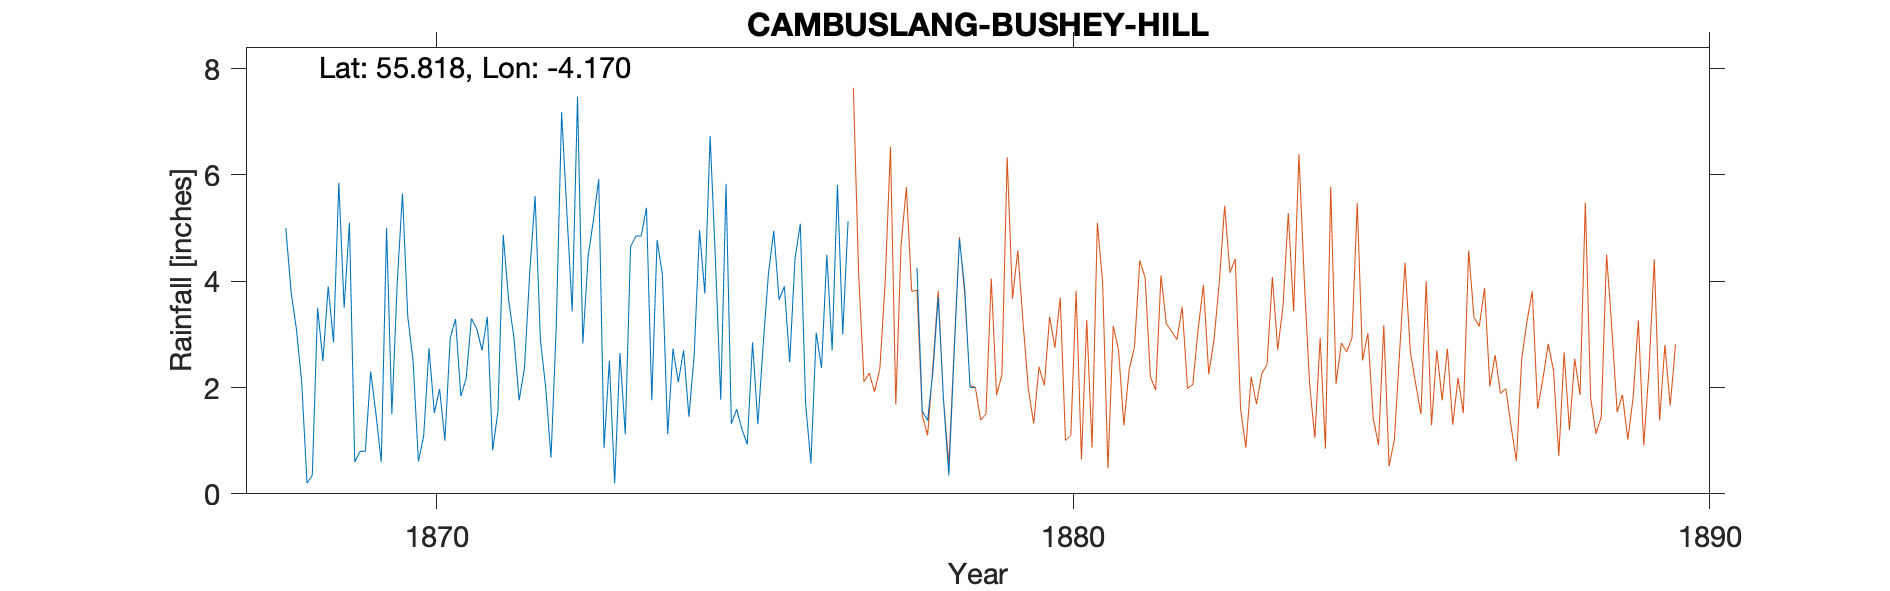

Values plotted in this chart, from the file beside it:
CAMBUSLANG BUSHY HILL, , , , , , , , , , , , , , , , , , , , 
Grid ref, NS 64120 60437, Long, -4.17, Lat, 55.82, Elevation, 147, ft, , , , , , , , , , , , 
Station no, RR1460, , , , , , , , , , , , , , , , , , , 
, 1860, 1861, 1862, 1863, 1864, 1865, 1866, 1867, 1868, 1869, 1870, 1871, 1872, 1873, 1874, 1875, 1876, 1877, 1878, 1879
January, , , , , , , , , , 3.5, 3.33, 3.3, 5.6, 5.92, 4.13, 5.83, 2.48, , 4.25, 
February, , , , , , , , , 5, 5.1, 2.5, 3.1, 2.9, 0.86, 1.12, 1.32, 4.42, , 1.55, 
March, , , , , , , , , 3.8, 0.6, 0.61, 2.7, 2, 2.5, 2.73, 1.59, 5.08, , 1.38, 
April, , , , , , , , , 3.1, 0.8, 1.09, 3.33, 0.68, 0.2, 2.1, 1.22, 1.7, , 2.3, 
May, , , , , , , , , 2.1, 0.8, 2.74, 0.82, 3.17, 2.65, 2.7, 0.93, 0.57, , 3.7, 
June, , , , , , , , , 0.2, 2.3, 1.52, 1.55, 7.18, 1.12, 1.45, 2.85, 3.03, , 1.76, 
July, , , , , , , , , 0.35, 1.5, 1.97, 4.87, 5.28, 4.65, 2.62, 1.31, 2.37, , 0.35, 
August, , , , , , , , , 3.5, 0.6, 1, 3.65, 3.43, 4.85, 4.96, 2.8, 4.5, , 2.63, 
September, , , , , , , , , 2.5, 5, 2.93, 2.95, 7.47, 4.85, 3.77, 4.15, 2.7, , 4.79, 
October, , , , , , , , , 3.9, 1.5, 3.29, 1.76, 2.83, 5.38, 6.73, 4.95, 5.81, , 3.86, 
November, , , , , , , , , 2.85, 3.95, 1.84, 2.37, 4.47, 1.76, 4.4, 3.65, 3, , 2, 
December, , , , , , , , , 5.85, 5.65, 2.17, 4.18, 5.15, 4.77, 1.77, 3.9, 5.13, , 2, 
Total, , , , , , , , , , 31.3, 24.99, 34.58, 50.16, 39.51, 38.48, 34.5, 40.79, 46.54, 30.57, 
1877 some confusion abt OG NG, , , , , , , , , , , , , , , , , , , , 
